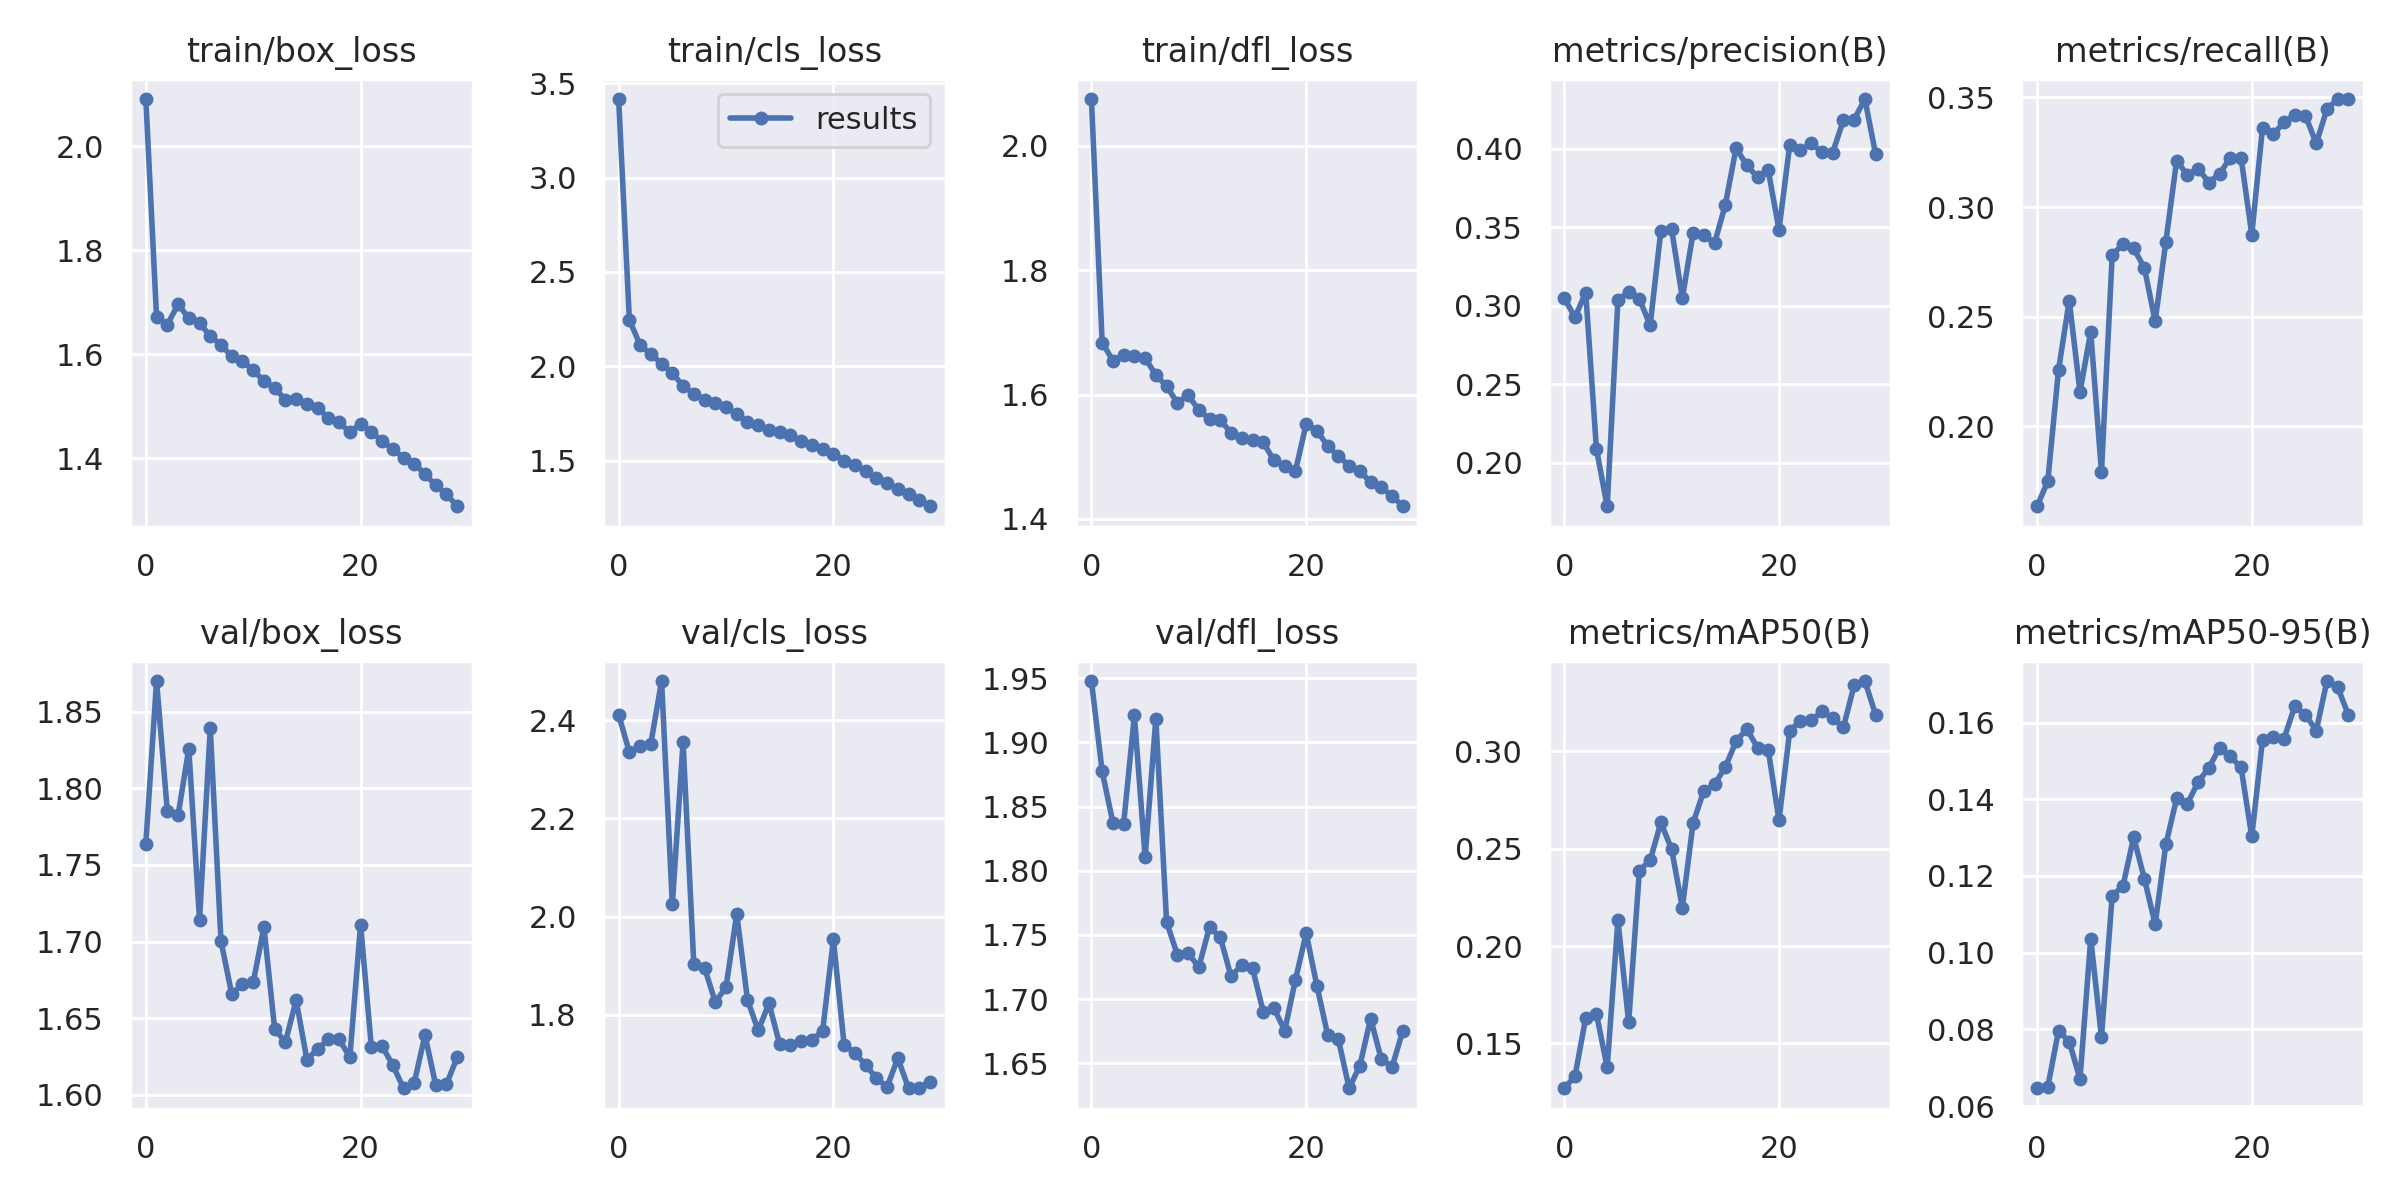

Source data for this figure (header and first rows):
epoch, train/box_loss, train/cls_loss, train/dfl_loss, metrics/precision(B), metrics/recall(B), metrics/mAP50(B), metrics/mAP50-95(B), val/box_loss, val/cls_loss, val/dfl_loss, lr/pg0, lr/pg1, lr/pg2
0, 2.09, 3.417, 2.075, 0.305, 0.1636, 0.127, 0.06466, 1.764, 2.412, 1.948, 0.07014, 0.003318, 0.003318
1, 1.671, 2.246, 1.684, 0.2926, 0.175, 0.1332, 0.06497, 1.87, 2.335, 1.877, 0.03992, 0.006432, 0.006432
2, 1.656, 2.112, 1.655, 0.3084, 0.2257, 0.1631, 0.07964, 1.785, 2.348, 1.837, 0.009477, 0.009326, 0.009326
3, 1.696, 2.065, 1.664, 0.2087, 0.2573, 0.1653, 0.07683, 1.782, 2.353, 1.837, 0.00901, 0.00901, 0.00901
4, 1.669, 2.013, 1.663, 0.1723, 0.2158, 0.1378, 0.06708, 1.826, 2.48, 1.921, 0.00901, 0.00901, 0.00901
5, 1.66, 1.963, 1.659, 0.3036, 0.2431, 0.2132, 0.1037, 1.714, 2.025, 1.81, 0.00868, 0.00868, 0.00868
6, 1.635, 1.897, 1.632, 0.3089, 0.1792, 0.1608, 0.07798, 1.839, 2.356, 1.919, 0.00835, 0.00835, 0.00835
7, 1.618, 1.854, 1.614, 0.3044, 0.2781, 0.2387, 0.1149, 1.7, 1.903, 1.76, 0.00802, 0.00802, 0.00802
8, 1.596, 1.823, 1.587, 0.2875, 0.2831, 0.2439, 0.1174, 1.666, 1.895, 1.734, 0.00769, 0.00769, 0.00769
9, 1.587, 1.804, 1.599, 0.3478, 0.2812, 0.2634, 0.1301, 1.672, 1.826, 1.736, 0.00736, 0.00736, 0.00736
10, 1.569, 1.783, 1.575, 0.3487, 0.2722, 0.2496, 0.1192, 1.673, 1.856, 1.725, 0.00703, 0.00703, 0.00703
11, 1.549, 1.746, 1.561, 0.3049, 0.2479, 0.2197, 0.1074, 1.71, 2.005, 1.756, 0.0067, 0.0067, 0.0067
12, 1.534, 1.705, 1.559, 0.3464, 0.2843, 0.2632, 0.1283, 1.643, 1.83, 1.748, 0.00637, 0.00637, 0.00637
13, 1.513, 1.691, 1.539, 0.345, 0.3211, 0.2796, 0.1402, 1.634, 1.768, 1.718, 0.00604, 0.00604, 0.00604
14, 1.513, 1.662, 1.53, 0.3398, 0.3146, 0.2831, 0.1388, 1.662, 1.823, 1.726, 0.00571, 0.00571, 0.00571
15, 1.505, 1.651, 1.527, 0.3642, 0.3175, 0.2917, 0.1445, 1.623, 1.739, 1.724, 0.00538, 0.00538, 0.00538
16, 1.497, 1.634, 1.523, 0.4002, 0.3112, 0.305, 0.1482, 1.63, 1.738, 1.69, 0.00505, 0.00505, 0.00505
17, 1.477, 1.605, 1.494, 0.3895, 0.3151, 0.3114, 0.1533, 1.636, 1.746, 1.693, 0.00472, 0.00472, 0.00472
18, 1.469, 1.584, 1.486, 0.3817, 0.3225, 0.3018, 0.1512, 1.636, 1.748, 1.675, 0.00439, 0.00439, 0.00439
19, 1.45, 1.559, 1.477, 0.3861, 0.3225, 0.3005, 0.1483, 1.625, 1.767, 1.715, 0.00406, 0.00406, 0.00406
20, 1.467, 1.537, 1.553, 0.3483, 0.2874, 0.2645, 0.1303, 1.711, 1.953, 1.751, 0.00373, 0.00373, 0.00373
21, 1.45, 1.499, 1.542, 0.4022, 0.3361, 0.3102, 0.1555, 1.631, 1.738, 1.71, 0.0034, 0.0034, 0.0034
22, 1.433, 1.478, 1.517, 0.3988, 0.3333, 0.3157, 0.1562, 1.632, 1.722, 1.672, 0.00307, 0.00307, 0.00307
23, 1.417, 1.445, 1.501, 0.4035, 0.3385, 0.3157, 0.1558, 1.619, 1.698, 1.669, 0.00274, 0.00274, 0.00274
24, 1.401, 1.406, 1.486, 0.3977, 0.3419, 0.3203, 0.1642, 1.604, 1.671, 1.631, 0.00241, 0.00241, 0.00241
25, 1.39, 1.383, 1.477, 0.3975, 0.3416, 0.317, 0.1621, 1.608, 1.653, 1.648, 0.00208, 0.00208, 0.00208
26, 1.369, 1.35, 1.46, 0.4182, 0.329, 0.3123, 0.1578, 1.639, 1.711, 1.685, 0.00175, 0.00175, 0.00175
27, 1.348, 1.324, 1.451, 0.4185, 0.3446, 0.3338, 0.1708, 1.606, 1.65, 1.653, 0.00142, 0.00142, 0.00142
28, 1.331, 1.292, 1.437, 0.4316, 0.3492, 0.336, 0.1692, 1.607, 1.651, 1.647, 0.00109, 0.00109, 0.00109
29, 1.308, 1.258, 1.421, 0.3963, 0.3491, 0.3186, 0.1619, 1.625, 1.663, 1.675, 0.00076, 0.00076, 0.00076
